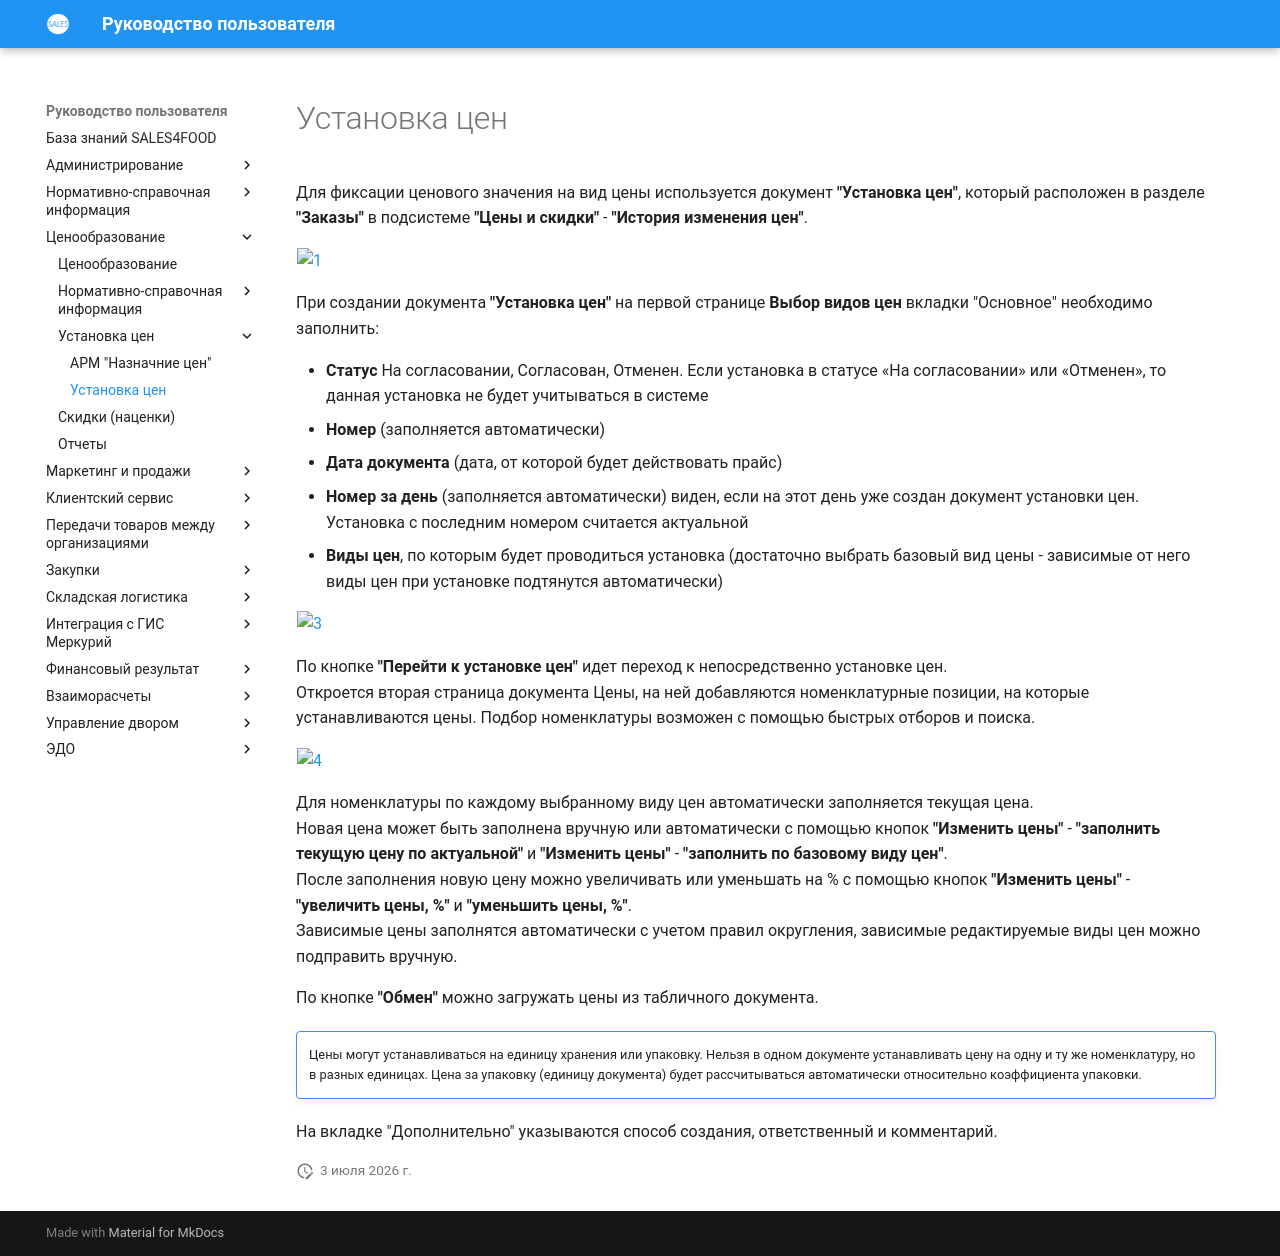

repository: Konstanta-it/sales4food · page: Pricing/SettingPrices/DocSettingPrices/SettingPrices/index.html · generator: mkdocs

# Установка цен

Для фиксации ценового значения на вид цены используется документ **"Установка цен"**, который расположен в разделе **"Заказы"** в подсистеме **"Цены и скидки"** - **"История изменения цен"**.

[![1][1]][1]

При создании документа **"Установка цен"** на первой странице **Выбор видов цен** вкладки "Основное" необходимо заполнить:

- **Статус** На согласовании, Согласован, Отменен. Если установка в статусе «На согласовании» или «Отменен», то данная установка не будет учитываться в системе  
- **Номер** (заполняется автоматически)
- **Дата документа** (дата, от которой будет действовать прайс)
- **Номер за день** (заполняется автоматически) виден, если на этот день уже создан документ установки цен. Установка с последним номером считается актуальной
- **Виды цен**, по которым будет проводиться установка (достаточно выбрать базовый вид цены - зависимые от него виды цен при установке подтянутся автоматически)

[![3][3]][3]

По кнопке **"Перейти к установке цен"** идет переход к непосредственно установке цен.  
Откроется вторая страница документа Цены, на ней добавляются номенклатурные позиции, на которые устанавливаются цены. Подбор номенклатуры возможен с помощью быстрых отборов и поиска.

[![4][4]][4]

Для номенклатуры по каждому выбранному виду цен автоматически заполняется текущая цена.     
Новая цена может быть заполнена вручную или автоматически с помощью кнопок **"Изменить цены"** - **"заполнить текущую цену по актуальной"** и **"Изменить цены"** - **"заполнить по базовому виду цен"**.       
После заполнения новую цену можно увеличивать или уменьшать на % с помощью кнопок **"Изменить цены"** - **"увеличить цены, %"** и **"уменьшить цены, %"**.    
Зависимые цены заполнятся автоматически с учетом правил округления, зависимые редактируемые виды цен можно подправить вручную. 

По кнопке **"Обмен"** можно загружать цены из табличного документа.

!!! attention ""  

    Цены могут устанавливаться на единицу хранения или упаковку. Нельзя в одном документе устанавливать цену на одну и ту же номенклатуру, но в разных единицах. Цена за упаковку (единицу документа) будет рассчитываться автоматически относительно коэффициента упаковки.

На вкладке "Дополнительно" указываются способ создания, ответственный и комментарий.

[1]:SettingPrices.assets/1.png
[3]:SettingPrices.assets/FirstPage.png
[4]:SettingPrices.assets/SecondPage.png
